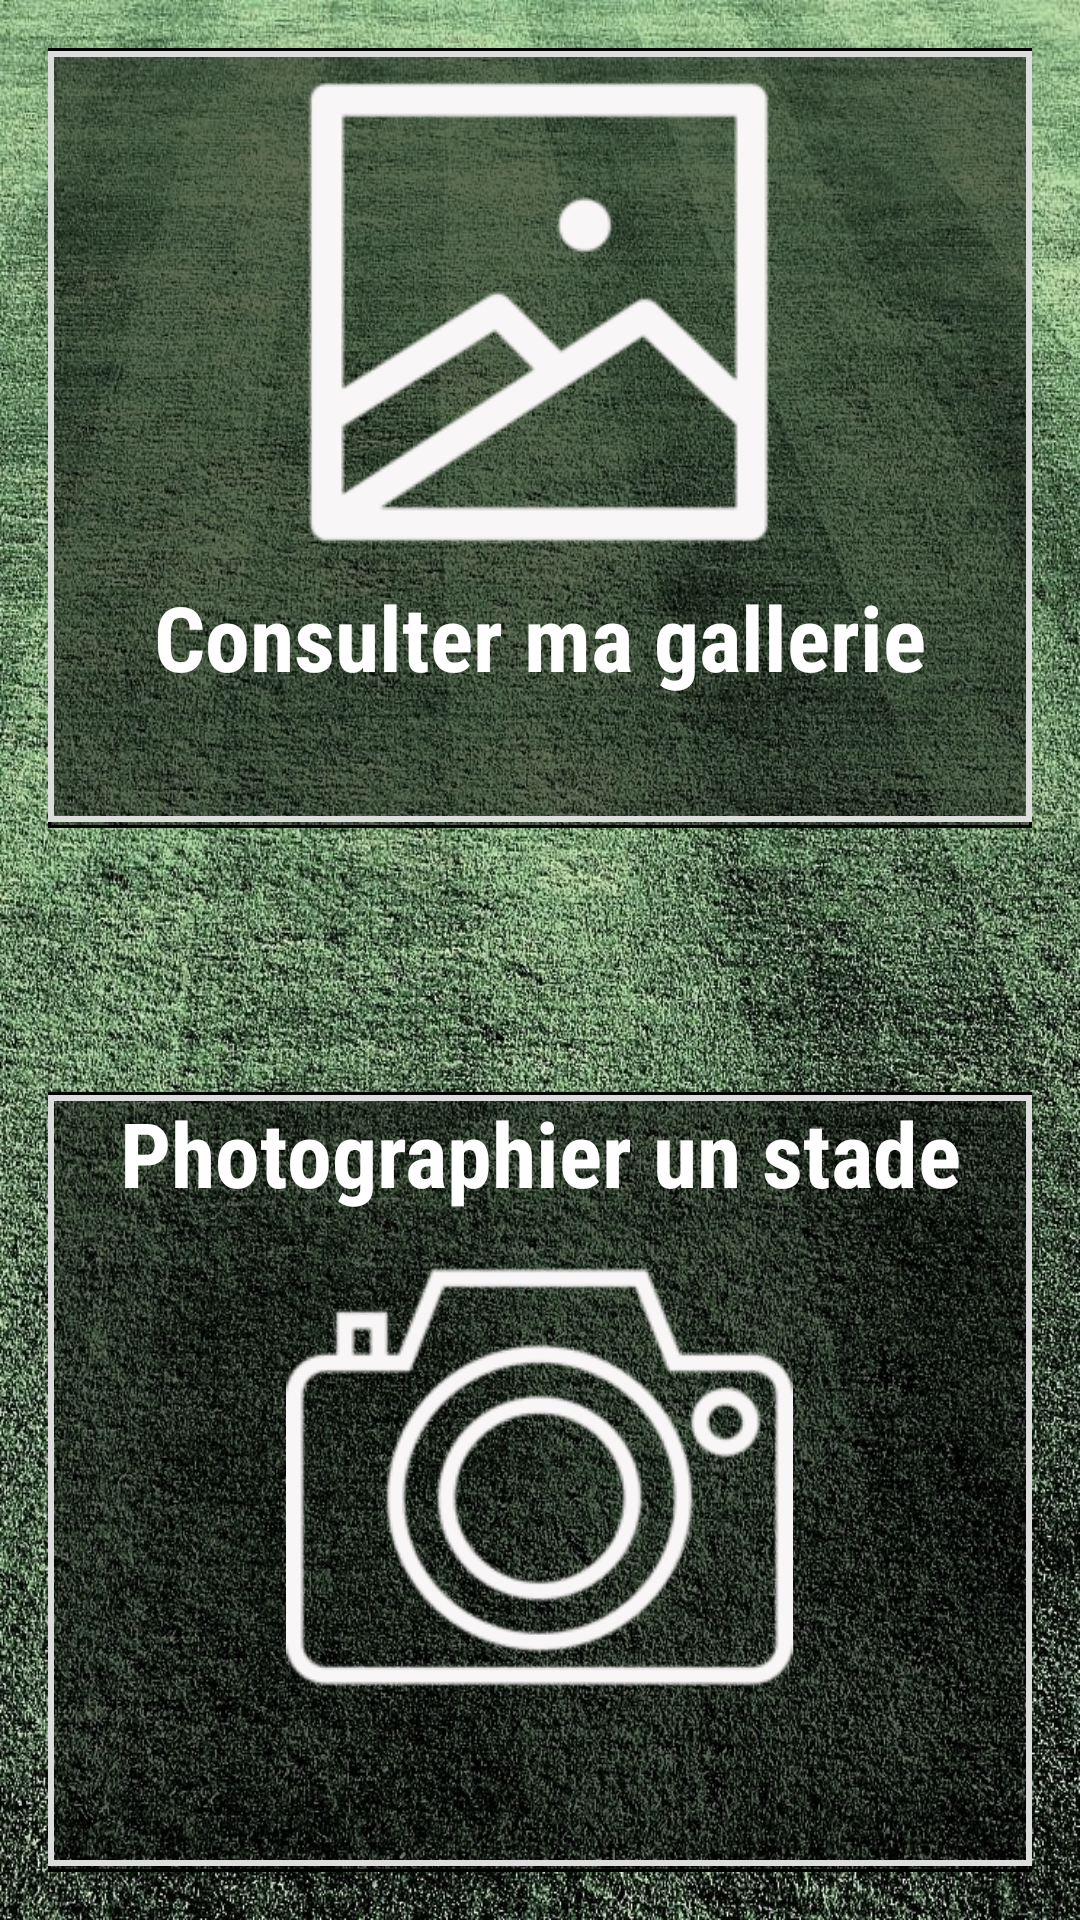

Here is an Android app screen rendered from its layout file. Give the layout XML and the strings, colors and styles it references.
<!-- AndroidManifest.xml: application theme AppTheme -->
<!-- res/layout/activity_photo.xml -->
<?xml version="1.0" encoding="utf-8"?>
<android.support.constraint.ConstraintLayout xmlns:android="http://schemas.android.com/apk/res/android"
    xmlns:app="http://schemas.android.com/apk/res-auto"
    xmlns:tools="http://schemas.android.com/tools"
    android:layout_width="match_parent"
    android:layout_height="match_parent"
    android:background="@drawable/terrain1"
    tools:context="com.example.gomes_michael_esig.devmob.Photo">


    <LinearLayout
        android:layout_width="0dp"
        android:layout_height="fill_parent"
        android:layout_weight="1" />

    <LinearLayout
        android:layout_width="0dp"
        android:layout_height="fill_parent"
        android:layout_weight="1" />


    <LinearLayout
        android:layout_width="fill_parent"
        android:layout_height="260dp"
        android:layout_gravity="center_horizontal"
        android:layout_margin="16dp"
        android:layout_marginEnd="8dp"
        android:layout_marginStart="8dp"
        android:layout_marginTop="48dp"
        android:background="@drawable/border"
        android:onClick="gallery"
        android:orientation="vertical"
        app:layout_constraintEnd_toEndOf="parent"
        app:layout_constraintHorizontal_bias="1.0"
        app:layout_constraintStart_toStartOf="parent"
        app:layout_constraintTop_toTopOf="parent">

        <ImageView
            android:layout_width="169dp"
            android:layout_height="176dp"
            android:layout_gravity="center_horizontal"
            android:src="@drawable/galler" />

        <TextView
            android:layout_width="wrap_content"
            android:layout_height="wrap_content"
            android:layout_gravity="center_horizontal"
            android:fontFamily="sans-serif-condensed"
            android:text="@string/consulter_ma_gallerie"
            android:textAlignment="center"
            android:textColor="@color/white"
            android:textSize="30sp"
            android:textStyle="bold" />
    </LinearLayout>

    <LinearLayout
        android:layout_width="fill_parent"
        android:layout_height="260dp"
        android:layout_gravity="center_horizontal"
        android:layout_margin="16dp"
        android:layout_marginBottom="8dp"
        android:layout_marginEnd="8dp"
        android:layout_marginStart="8dp"
        android:layout_marginTop="340dp"
        android:background="@drawable/border"
        android:onClick="camera"
        android:orientation="vertical"
        app:layout_constraintBottom_toBottomOf="parent"
        app:layout_constraintEnd_toEndOf="parent"
        app:layout_constraintStart_toStartOf="parent"
        app:layout_constraintTop_toTopOf="parent"
        app:layout_constraintVertical_bias="1.0">

        <TextView
            android:layout_width="wrap_content"
            android:layout_height="wrap_content"
            android:layout_gravity="center_horizontal"
            android:fontFamily="sans-serif-condensed"
            android:text="@string/photographier_un_stade"
            android:textAlignment="center"
            android:textColor="@color/white"
            android:textSize="30sp"
            android:textStyle="bold" />

        <ImageView
            android:layout_width="169dp"
            android:layout_height="176dp"
            android:layout_gravity="center"
            android:src="@drawable/photo" />

    </LinearLayout>

    
    
    
    
    
    
    
    
    
    
    
    
    
    

    
    
    
    
    
    
    
    
    
    
    
    
    
    


</android.support.constraint.ConstraintLayout>
<!-- resources referenced by this layout -->
<resources>
  <!-- drawable border (drawable) -->
  <?xml version="1.0" encoding="utf-8"?>
  <layer-list xmlns:android="http://schemas.android.com/apk/res/android" >
      <item>
          <shape
              android:shape="rectangle">
              <stroke android:width="1dp" android:color="#FF000000" />
              <solid android:color="#80000000" />
  
          </shape>
      </item>
  
      <item android:top="1dp" android:bottom="2dp">
          <shape
              android:shape="rectangle">
              <stroke android:width="2dp" android:color="#FFDDDDDD" />
              <solid android:color="#00000000" />
          </shape>
      </item>
  
  
  </layer-list>
  <!-- drawable camera: png bitmap (drawable, 5359 bytes) -->
  <!-- drawable galler: png bitmap (drawable, 7869 bytes) -->
  <!-- drawable gallerie: png bitmap (drawable, 4036 bytes) -->
  <!-- drawable photo: png bitmap (drawable, 16370 bytes) -->
  <!-- drawable terrain1: jpg bitmap (drawable, 648065 bytes) -->
  <string name="consulter_ma_gallerie">Consulter ma gallerie</string>
  <string name="photographier_un_stade">Photographier un stade</string>
  <style name="AppTheme" parent="Theme.AppCompat.Light.NoActionBar">
          
          <item name="colorPrimary">@color/colorPrimary</item>
          <item name="colorPrimaryDark">@color/colorPrimaryDark</item>
          <item name="colorAccent">@color/colorAccent</item>
      </style>
  <!-- not gathered from this repository: default colours our renderer supplied (Android Studio template values) -->
  <color name="white">#FFFFFFFF</color>
  <color name="colorPrimary">#FF6200EE</color>
  <color name="colorPrimaryDark">#FF3700B3</color>
  <color name="colorAccent">#FF03DAC5</color>
</resources>
